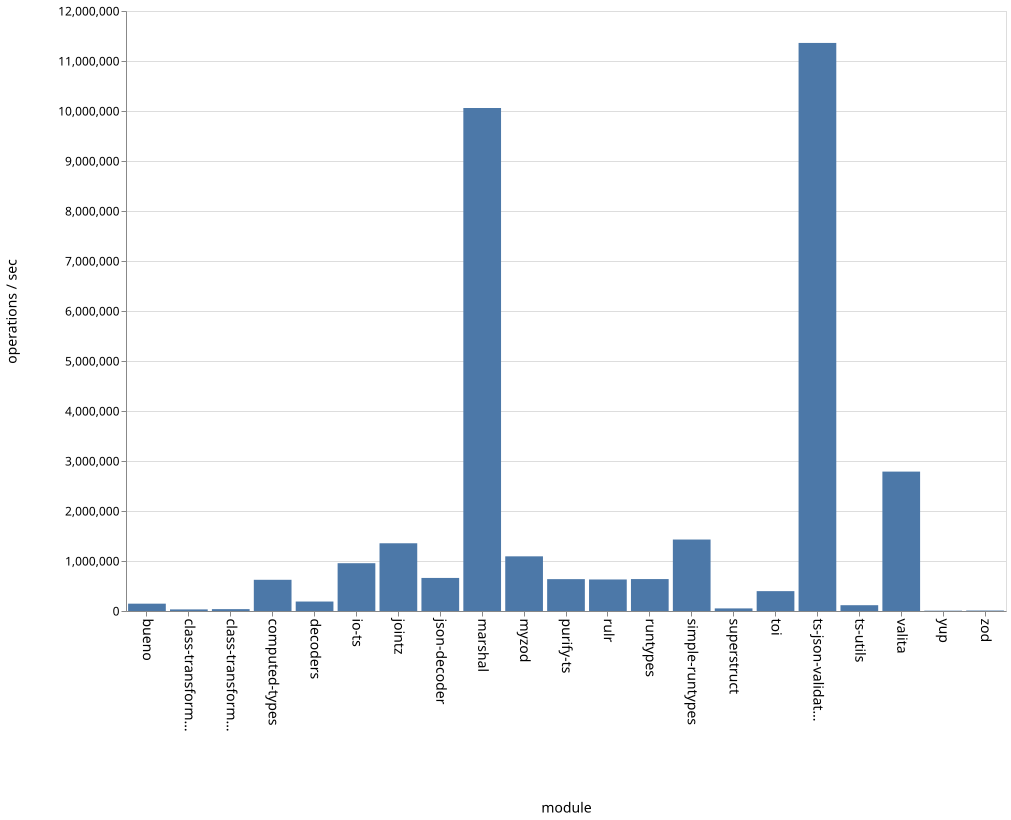

The data file committed next to this chart (first rows):
name, ops
bueno, 147243
class-transformer-validator-async, 31727
class-transformer-validator-sync, 37460
computed-types, 624470
decoders, 189282
io-ts, 955567
jointz, 1354173
json-decoder, 661369
marshal, 10060065
myzod, 1093188
purify-ts, 636977
rulr, 631051
runtypes, 638568
simple-runtypes, 1428991
superstruct, 51893
toi, 397345
ts-json-validator, 11361854
ts-utils, 115550
valita, 2787434
yup, 7304
zod, 8995
